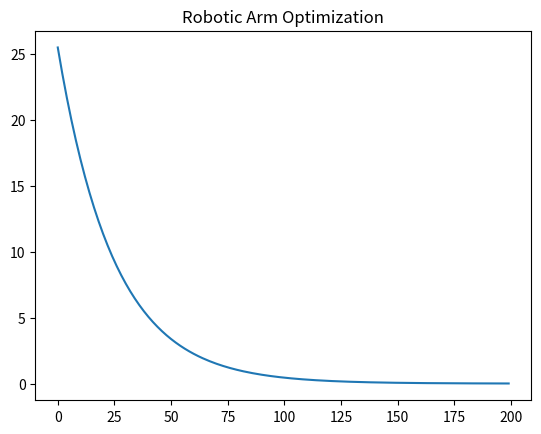

Reproduce this figure in Python.
import numpy as np
import matplotlib.pyplot as plt

# Target position
target = np.array([3, 3, 3])

# Initialize joint parameters
theta = np.random.randn(3)
lr = 0.01

def forward_model(theta):
    return theta  # simple identity mapping

def loss(theta):
    pos = forward_model(theta)
    return np.sum((pos - target) ** 2)

def gradient(theta):
    return 2 * (forward_model(theta) - target)

losses = []

for i in range(200):
    grad = gradient(theta)
    theta -= lr * grad
    losses.append(loss(theta))

plt.plot(losses)
plt.title("Robotic Arm Optimization")
plt.show()
